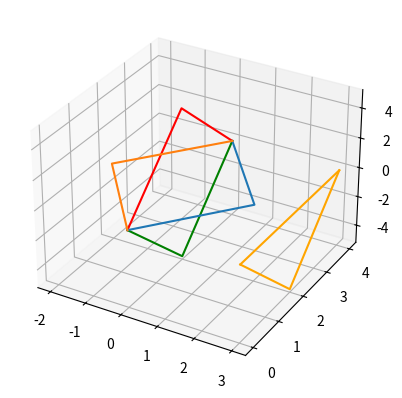

Generate this figure with matplotlib:
import matplotlib.pyplot as plt

fig = plt.figure()

ax = fig.add_subplot(1,1,1, projection="3d")

ax.plot([0,0,0], [0,2,4], [0,5,0], 'r')

ax.plot([0,0,0], [0,2,4], [0,-5,0], 'g')

ax.plot([3,3,3], [0,2,4], [0,-5,0], color='orange')

ax.plot([3,3,3], [0,2,4], [0,0,0], color='orange')

ax.plot([0,2,0], [0,2,4], [0,0,0], '')

ax.plot([0,-2,0], [0,2,4], [0,0,0], '')

plt.show()
